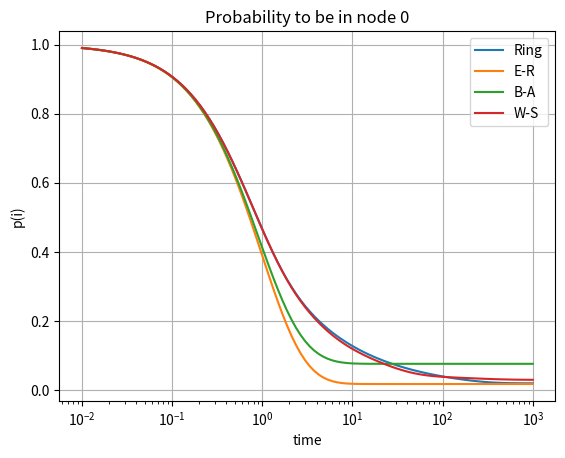

Here is the Python script that generated this plot:
import matplotlib.pyplot as plt
import numpy as np
import random
from scipy.optimize import curve_fit
import scipy.linalg as sc
random.seed(None)

#constants
N_dim = 50
time = np.logspace(-2,3,100)
initial_distribution = np.zeros(N_dim)
initial_distribution[0] = 1

def normalization(Adjacency):
    for i in range(N_dim):
        sum = 0
        for j in range(N_dim):
            sum += Adjacency[i, j]
        for k in range(N_dim):
            Adjacency[i, k] /= sum
    return Adjacency

#adjacency matrix for a ring
Adjacency_ring = np.zeros((N_dim, N_dim))
for i in range(N_dim):
    Adjacency_ring[i, (i + 1) % N_dim] = 1
    Adjacency_ring[(i + 1) % N_dim, i] = 1

Adjacency_ring= normalization(Adjacency_ring)
# laplacian 
Laplacian_ring = np.identity(N_dim) - Adjacency_ring
print(Laplacian_ring)
# e-r adjacency matrix
def er_adjacency_matrix(n, p):
    adjacency = np.zeros((n, n))
    for i in range(n):
        for j in range(i + 1, n):
            if random.random() < p:
                adjacency[i,j] = 1
                adjacency[j,i] = 1
    return adjacency
Adjacency_er = er_adjacency_matrix(N_dim, 0.2)
Adjacency_er = normalization(Adjacency_er)
# laplacian 
Laplacian_er = np.identity(N_dim) - Adjacency_er
#adjacency matrix for a B-A
def ba_adjacency_matrix(n,m):
    adjacency = np.zeros((n,n))
    for i in range(m + 1):
        for j in range(i + 1, m + 1):
            adjacency[i, j] = 1
            adjacency[j, i] = 1
    degrees = np.sum(adjacency, axis=1)
    for new_node in range(m + 1, n):
        targets = set()
        while len(targets) < m:
            # Choose target node based on preferential attachment
            potential_target = np.random.choice(range(new_node), p=degrees[:new_node]/np.sum(degrees[:new_node]))
            targets.add(potential_target)
        # Connect new node to targets
        for target in targets:
            adjacency[new_node, target] = 1
            adjacency[target, new_node] = 1
            degrees[new_node] += 1
            degrees[target] += 1
    return adjacency
Adjacency_ba = ba_adjacency_matrix(N_dim, 3)
Adjacency_ba = normalization(Adjacency_ba)
    
# laplacian 
Laplacian_ba = np.identity(N_dim) - Adjacency_ba
def ws_adjacency_matrix(n, k, p):
    adjacency= np.zeros((n, n))
    # Step 1: Create a regular ring lattice
    for i in range(n):
        for j in range(1, k // 2 + 1):
            # Connect each node to k/2 neighbors on each side (mod n for wrap-around)
            adjacency[i, (i + j) % n] = 1
            adjacency[(i + j) % n, i] = 1
            adjacency[i, (i - j) % n] = 1
            adjacency[(i - j) % n, i] = 1

    # Step 2: Rewire edges with probability p
    for i in range(n):
        for j in range(1, k // 2 + 1):
            if np.random.rand() < p:
                # Remove original connection
                adjacency[i, (i + j) % n] = 0
                adjacency[(i + j) % n, i] = 0
                # Add new edge to a randomly chosen node
                while True:
                    new_connection = np.random.randint(0, n)
                    # Ensure no self-loops or duplicate edges
                    if new_connection != i and adjacency[i, new_connection] == 0:
                        adjacency[i, new_connection] = 1
                        adjacency[new_connection, i] = 1
                        break
    return adjacency
Adjacency_ws = ws_adjacency_matrix(N_dim, 3, 0.2)
Adjacency_ws = normalization(Adjacency_ws)
# laplacian 
Laplacian_ws = np.identity(N_dim) - Adjacency_ws

def evolution(t, Laplacian, index):
    distribution = sc.expm(-t*Laplacian) @ initial_distribution
    return distribution[index]
    

y_1 = np.vectorize(lambda t: evolution(t,Laplacian_ring,0))(time)
y_2 = np.vectorize(lambda t: evolution(t,Laplacian_er,0))(time)
y_3 = np.vectorize(lambda t: evolution(t,Laplacian_ba,0))(time)
y_4 = np.vectorize(lambda t: evolution(t,Laplacian_ws,0))(time)

def check():
    somma = 0
    for i in range(N_dim):
        add = evolution(100,Laplacian_ba,i)
        somma += add
    print(somma)
check()

plt.plot(time, y_1, label='Ring')
plt.plot(time, y_2, label='E-R')
plt.plot(time, y_3, label='B-A')
plt.plot(time, y_4, label='W-S')
plt.xlabel('time')
plt.ylabel('p(i)')
plt.title('Probability to be in node 0')
plt.xscale('log')
plt.grid()
plt.legend()
plt.show()